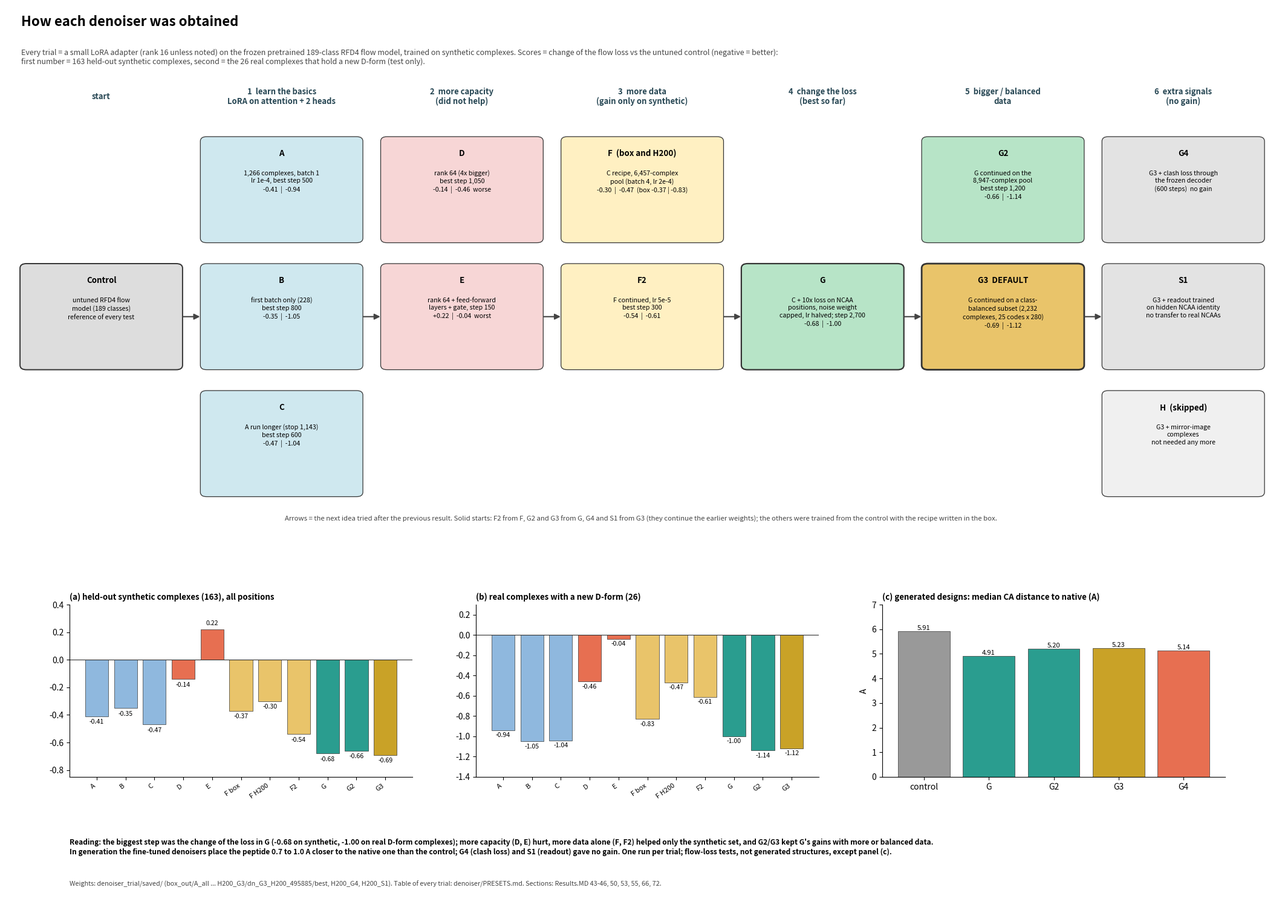

Reproduce this figure in Python. (Note: this script raises an exception after producing the figure.)
"""How every denoiser was obtained (lineage of the LoRA trials). All numbers from Results.MD 43-46, 50, 53, 55, 66, 68, 72 and denoiser/PRESETS.md (no new run).
Scores: paired change of the flow loss against the untuned control (negative = better): 163 held-out synthetic complexes (all positions) and the 26 real complexes that contain one of the 13 new D-forms. Generation: median CA distance to the native peptide (decoder run 8)."""
import matplotlib.pyplot as plt
from matplotlib.patches import FancyBboxPatch, FancyArrowPatch
D = "C:/Research/RFD4_fine_tune"
C1, C2, C3, C4, C5, C6, CG = "#cfe8ef", "#f7d6d6", "#fff0c2", "#b7e4c7", "#b7e4c7", "#e3e3e3", "#e9c46a"
f = plt.figure(figsize=(21, 15)); ax = f.add_axes([0, 0, 1, 1]); ax.set_xlim(0, 100); ax.set_ylim(0, 100); ax.axis("off")
def box(x, y, w, h, lines, fc, lw=0.9):
    ax.add_patch(FancyBboxPatch((x, y), w, h, boxstyle="round,pad=0.1,rounding_size=0.5", fc=fc, ec="#333", lw=lw))
    ax.text(x + w / 2, y + h - 1.3, lines[0], ha="center", va="top", fontsize=9.6, fontweight="bold")
    ax.text(x + w / 2, y + h - 3.6, "\n".join(lines[1:]), ha="center", va="top", fontsize=7.7, linespacing=1.35)
def arr(x0, y0, x1, y1):
    ax.add_patch(FancyArrowPatch((x0, y0), (x1, y1), arrowstyle="-|>", mutation_scale=14, color="#444", lw=1.5))
ax.text(1.2, 97.8, "How each denoiser was obtained", fontsize=16, fontweight="bold")
ax.text(1.2, 95.3, "Every trial = a small LoRA adapter (rank 16 unless noted) on the frozen pretrained 189-class RFD4 flow model, trained on synthetic complexes. Scores = change of the flow loss vs the untuned control (negative = better):\nfirst number = 163 held-out synthetic complexes, second = the 26 real complexes that hold a new D-form (test only).", fontsize=9, color="#444", va="top")
W, GAP, X0 = 12.6, 1.6, 1.2; H = 11.5; cols = [X0 + i * (W + GAP) for i in range(7)]
heads = ["start", "1  learn the basics\nLoRA on attention + 2 heads", "2  more capacity\n(did not help)", "3  more data\n(gain only on synthetic)", "4  change the loss\n(best so far)", "5  bigger / balanced\ndata", "6  extra signals\n(no gain)"]
for c, h in zip(cols, heads): ax.text(c + W / 2, 90, h, ha="center", va="center", fontsize=9.4, fontweight="bold", color="#264653")
Y = [74, 60, 46]
box(cols[0], Y[1], W, H, ["Control", "untuned RFD4 flow", "model (189 classes)", "reference of every test"], "#dddddd", 1.4)
box(cols[1], Y[0], W, H, ["A", "1,266 complexes, batch 1", "lr 1e-4, best step 500", "-0.41  |  -0.94"], C1)
box(cols[1], Y[1], W, H, ["B", "first batch only (228)", "best step 800", "-0.35  |  -1.05"], C1)
box(cols[1], Y[2], W, H, ["C", "A run longer (stop 1,143)", "best step 600", "-0.47  |  -1.04"], C1)
box(cols[2], Y[0], W, H, ["D", "rank 64 (4x bigger)", "best step 1,050", "-0.14  |  -0.46  worse"], C2)
box(cols[2], Y[1], W, H, ["E", "rank 64 + feed-forward", "layers + gate, step 150", "+0.22  |  -0.04  worst"], C2)
box(cols[3], Y[0], W, H, ["F  (box and H200)", "C recipe, 6,457-complex", "pool (batch 4, lr 2e-4)", "-0.30  |  -0.47  (box -0.37 | -0.83)"], C3)
box(cols[3], Y[1], W, H, ["F2", "F continued, lr 5e-5", "best step 300", "-0.54  |  -0.61"], C3)
box(cols[4], Y[1], W, H, ["G", "C + 10x loss on NCAA", "positions, noise weight", "capped, lr halved; step 2,700", "-0.68  |  -1.00"], C4, 1.6)
box(cols[5], Y[0], W, H, ["G2", "G continued on the", "8,947-complex pool", "best step 1,200", "-0.66  |  -1.14"], C5)
box(cols[5], Y[1], W, H, ["G3  DEFAULT", "G continued on a class-", "balanced subset (2,232", "complexes, 25 codes x 280)", "-0.69  |  -1.12"], CG, 2.0)
box(cols[6], Y[0], W, H, ["G4", "G3 + clash loss through", "the frozen decoder", "(600 steps)  no gain"], C6)
box(cols[6], Y[1], W, H, ["S1", "G3 + readout trained", "on hidden NCAA identity", "no transfer to real NCAAs"], C6)
box(cols[6], Y[2], W, H, ["H  (skipped)", "G3 + mirror-image", "complexes", "not needed any more"], "#f0f0f0")
# arrows between groups
arr(cols[0] + W, Y[1] + H / 2, cols[1], Y[1] + H / 2); arr(cols[1] + W, Y[1] + H / 2, cols[2], Y[1] + H / 2); arr(cols[2] + W, Y[1] + H / 2, cols[3], Y[1] + H / 2)
arr(cols[3] + W, Y[1] + H / 2, cols[4], Y[1] + H / 2); arr(cols[4] + W, Y[1] + H / 2, cols[5], Y[1] + H / 2); arr(cols[5] + W, Y[1] + H / 2, cols[6], Y[1] + H / 2)
ax.text(50, 43.2, "Arrows = the next idea tried after the previous result. Solid starts: F2 from F, G2 and G3 from G, G4 and S1 from G3 (they continue the earlier weights); the others were trained from the control with the recipe written in the box.", fontsize=8.2, color="#444", ha="center")

# ---------- charts ----------
names = ["A", "B", "C", "D", "E", "F box", "F H200", "F2", "G", "G2", "G3"]
held = [-0.41, -0.35, -0.47, -0.14, 0.22, -0.37, -0.30, -0.54, -0.68, -0.66, -0.69]
dform = [-0.94, -1.05, -1.04, -0.46, -0.04, -0.83, -0.47, -0.61, -1.00, -1.14, -1.12]
col = [C1[:] if False else "#8fb8de"] * 3 + ["#e76f51"] * 2 + ["#e9c46a"] * 3 + ["#2a9d8f"] * 3; col[-1] = "#c9a227"
def bars(rect, vals, title, ylim, fmt="%.2f"):
    a = f.add_axes(rect); a.bar(range(len(vals)), vals, color=col, edgecolor="#333", lw=0.5)
    for i, v in enumerate(vals): a.text(i, v + (0.02 if v >= 0 else -0.02), fmt % v, ha="center", va="bottom" if v >= 0 else "top", fontsize=7.6)
    a.axhline(0, color="#333", lw=0.8); a.set_xticks(range(len(vals))); a.set_xticklabels(names, fontsize=8, rotation=35, ha="right"); a.set_ylim(*ylim); a.set_title(title, fontsize=9.6, loc="left", fontweight="bold"); a.spines[["top", "right"]].set_visible(False); return a
bars([0.05, 0.15, 0.27, 0.19], held, "(a) held-out synthetic complexes (163), all positions", (-0.85, 0.4))
bars([0.37, 0.15, 0.27, 0.19], dform, "(b) real complexes with a new D-form (26)", (-1.4, 0.3))
a = f.add_axes([0.69, 0.15, 0.27, 0.19]); gn = ["control", "G", "G2", "G3", "G4"]; gv = [5.91, 4.91, 5.20, 5.23, 5.14]; gc = ["#999999", "#2a9d8f", "#2a9d8f", "#c9a227", "#e76f51"]
a.bar(range(5), gv, color=gc, edgecolor="#333", lw=0.5)
for i, v in enumerate(gv): a.text(i, v + 0.05, f"{v:.2f}", ha="center", fontsize=8)
a.set_xticks(range(5)); a.set_xticklabels(gn); a.set_ylim(0, 7); a.set_ylabel("A"); a.set_title("(c) generated designs: median CA distance to native (A)", fontsize=9.6, loc="left", fontweight="bold"); a.spines[["top", "right"]].set_visible(False)
f.text(0.05, 0.065, "Reading: the biggest step was the change of the loss in G (-0.68 on synthetic, -1.00 on real D-form complexes); more capacity (D, E) hurt, more data alone (F, F2) helped only the synthetic set, and G2/G3 kept G's gains with more or balanced data.\nIn generation the fine-tuned denoisers place the peptide 0.7 to 1.0 A closer to the native one than the control; G4 (clash loss) and S1 (readout) gave no gain. One run per trial; flow-loss tests, not generated structures, except panel (c).", fontsize=8.6, fontweight="bold")
f.text(0.05, 0.03, "Weights: denoiser_trial/saved/ (box_out/A_all ... H200_G3/dn_G3_H200_495885/best, H200_G4, H200_S1). Table of every trial: denoiser/PRESETS.md. Sections: Results.MD 43-46, 50, 53, 55, 66, 72.", fontsize=7.8, color="#444")
f.savefig(f"{D}/figures/fig75_denoiser_lineage.png", dpi=130, bbox_inches="tight"); plt.close(f); print("saved fig75")
